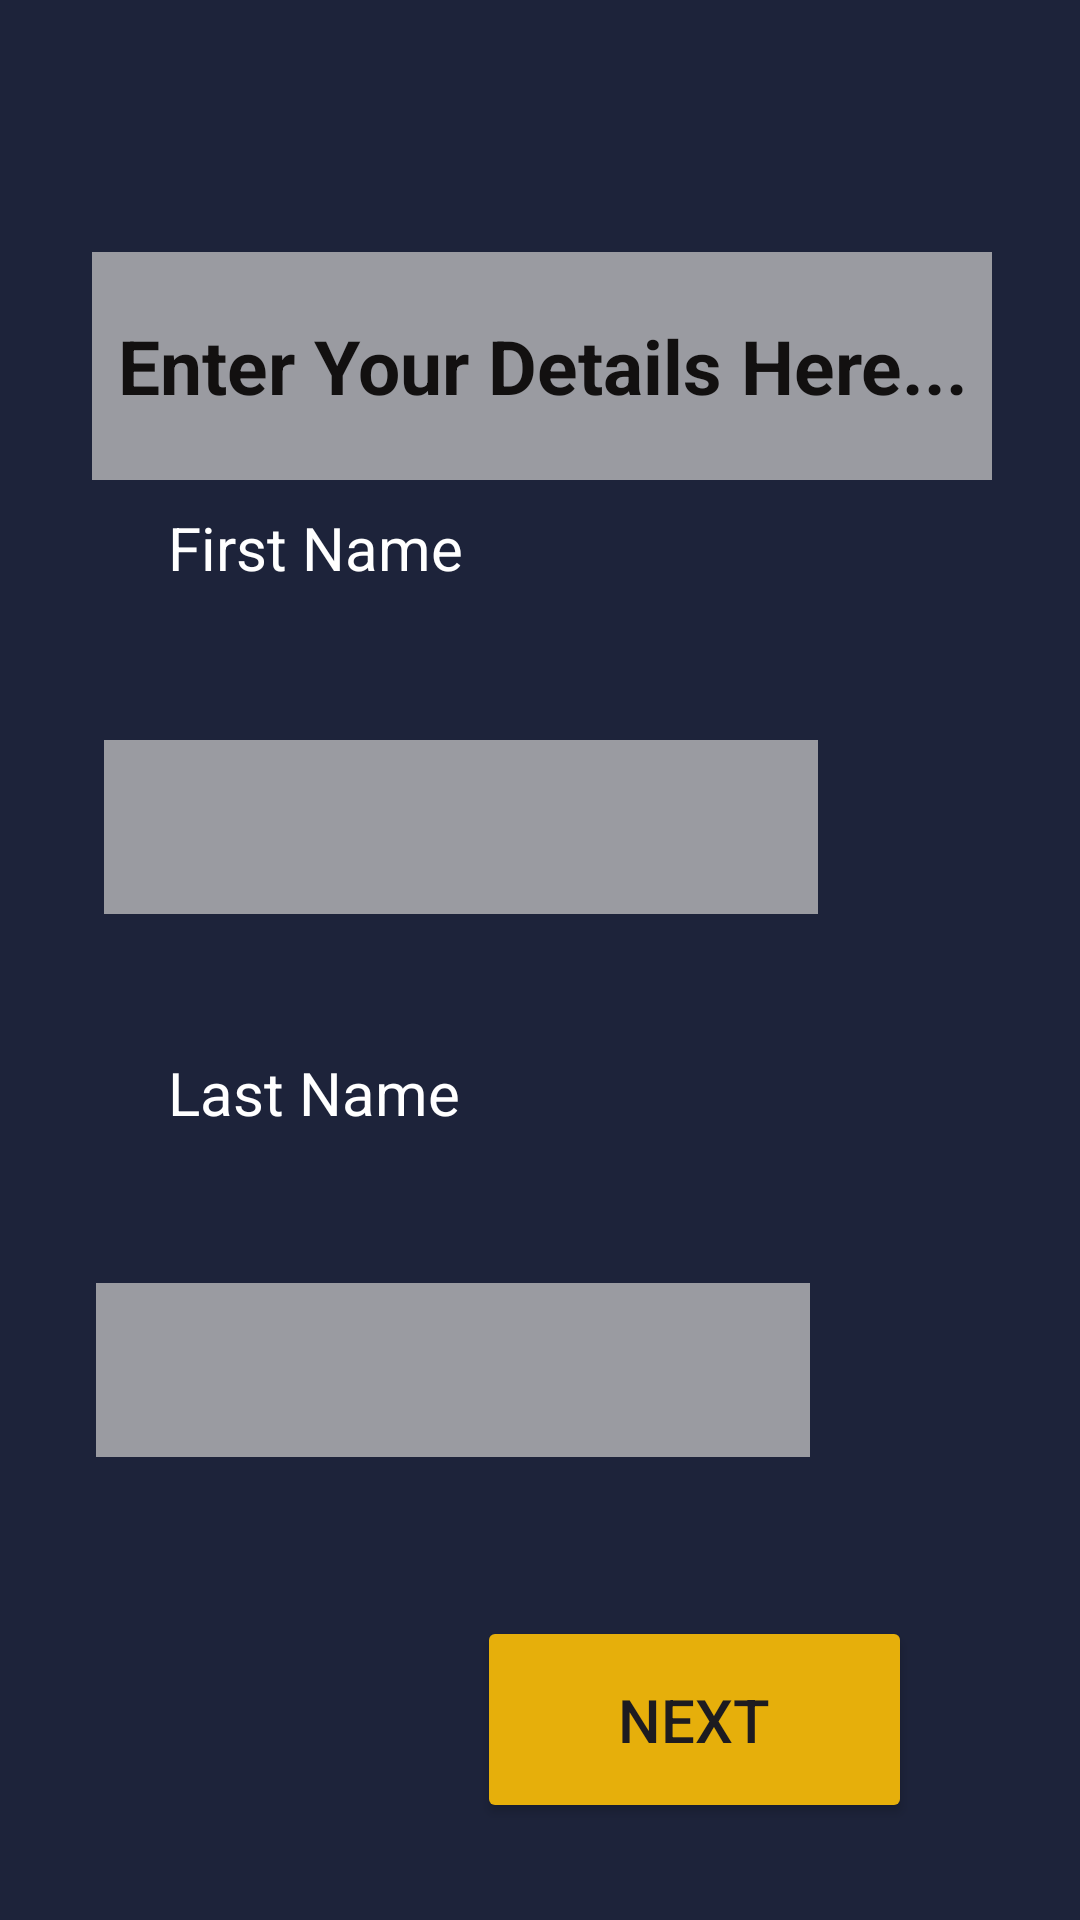

The Android layout XML behind this screen, and the referenced resources:
<!-- AndroidManifest.xml: application theme Theme.TestScoreAnalizer -->
<!-- res/layout/activity_main.xml -->
<?xml version="1.0" encoding="utf-8"?>
<androidx.constraintlayout.widget.ConstraintLayout xmlns:android="http://schemas.android.com/apk/res/android"
    xmlns:app="http://schemas.android.com/apk/res-auto"
    xmlns:tools="http://schemas.android.com/tools"
    android:id="@+id/main"
    android:layout_width="match_parent"
    android:layout_height="match_parent"
    android:background="#1D233A"
    android:foregroundTint="#CCD850"
    tools:context=".MainActivity">

    <TextView
        android:id="@+id/textView"
        android:layout_width="300dp"
        android:layout_height="76dp"
        android:layout_marginStart="55dp"
        android:layout_marginTop="84dp"
        android:layout_marginEnd="55dp"
        android:background="#9A9BA1"
        android:gravity="center"
        android:text="Enter Your Details Here..."
        android:textColor="#121010"
        android:textSize="25dp"
        android:textStyle="bold"
        app:layout_constraintEnd_toEndOf="parent"
        app:layout_constraintHorizontal_bias="0.49"
        app:layout_constraintStart_toStartOf="parent"
        app:layout_constraintTop_toTopOf="parent" />

    <EditText
        android:id="@+id/editTextText"
        android:layout_width="238dp"
        android:layout_height="58dp"
        android:layout_marginEnd="1dp"
        android:layout_marginBottom="32dp"
        android:background="#9A9BA1"
        android:ems="10"
        android:inputType="text"
        android:textColor="@color/black"
        app:layout_constraintBottom_toTopOf="@+id/textView3"
        app:layout_constraintEnd_toEndOf="@+id/editTextText2"
        app:layout_constraintHorizontal_bias="0.306"
        app:layout_constraintStart_toStartOf="@+id/textView2"
        app:layout_constraintTop_toBottomOf="@+id/textView2" />

    <TextView
        android:id="@+id/textView2"
        android:layout_width="217dp"
        android:layout_height="60dp"
android:layout_marginTop="20dp"
        android:layout_marginStart="36dp"
        android:layout_marginBottom="34dp"
        android:gravity="left|center"
        android:paddingLeft="20dp"
        android:text="First Name"
        android:textColor="@color/white"
        android:textSize="20dp"
        android:textStyle="normal"
        app:layout_constraintBottom_toTopOf="@+id/editTextText"
        app:layout_constraintStart_toStartOf="parent"
        app:layout_constraintTop_toBottomOf="@+id/textView" />

    <TextView
        android:id="@+id/textView3"
        android:layout_width="221dp"
        android:layout_height="55dp"
        android:layout_marginStart="36dp"
        android:layout_marginBottom="36dp"
        android:gravity="left|center"
        android:paddingLeft="20dp"
        android:text="Last Name"
        android:textColor="@color/white"
        android:textSize="20dp"
        app:layout_constraintBottom_toTopOf="@+id/editTextText2"
        app:layout_constraintStart_toStartOf="parent"
        app:layout_constraintTop_toBottomOf="@+id/editTextText" />

    <EditText
        android:id="@+id/editTextText2"
        android:layout_width="238dp"
        android:layout_height="58dp"
        android:layout_marginStart="32dp"
        android:layout_marginEnd="33dp"
        android:layout_marginBottom="53dp"
        android:background="#9A9BA1"
        android:ems="10"
        android:inputType="text"
        android:textColor="@color/black"
        app:layout_constraintBottom_toTopOf="@+id/linearLayout"
        app:layout_constraintEnd_toEndOf="@+id/linearLayout"
        app:layout_constraintHorizontal_bias="0.0"
        app:layout_constraintStart_toStartOf="parent"
        app:layout_constraintTop_toBottomOf="@+id/textView3" />

    <LinearLayout
        android:id="@+id/linearLayout"
        android:layout_width="145dp"
        android:layout_height="69dp"
        android:layout_marginStart="56dp"
        android:layout_marginEnd="56dp"
        android:layout_marginBottom="60dp"
        android:orientation="horizontal"
        app:layout_constraintBottom_toBottomOf="parent"
        app:layout_constraintEnd_toEndOf="parent"
        app:layout_constraintHorizontal_bias="1.0"
        app:layout_constraintStart_toStartOf="parent"
        app:layout_constraintTop_toBottomOf="@+id/editTextText2">

        <androidx.appcompat.widget.AppCompatButton
            android:id="@+id/button"
            android:layout_width="match_parent"
            android:layout_height="match_parent"
            android:backgroundTint="#E6AF0B"
            android:text="Next"
            android:textSize="20dp"
            android:textStyle="normal" />

    </LinearLayout>

</androidx.constraintlayout.widget.ConstraintLayout>
<!-- resources referenced by this layout -->
<resources>
  <style name="Theme.TestScoreAnalizer" parent="Base.Theme.TestScoreAnalizer" />
  <style name="Base.Theme.TestScoreAnalizer" parent="Theme.Material3.DayNight.NoActionBar">
          
          
      </style>
  <!-- not gathered from this repository: default colours our renderer supplied (Android Studio template values) -->
  <color name="black">#FF000000</color>
  <color name="white">#FFFFFFFF</color>
</resources>
